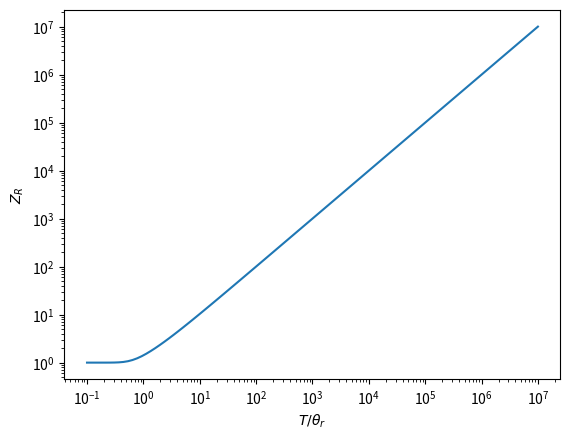

Source code (Python):
import matplotlib.pyplot as plt
from numpy import linspace, exp, arange, logspace, zeros, sum, shape

def z(j, T_theta):
    return (2*j + 1)*exp(-j*(j+1)/T_theta)


def Z(T_theta):
    if T_theta > 1e6:
        return T_theta
    else:
        j = arange(0, 1e6)
        return sum(z(j, T_theta))


T_theta_values = logspace(-1, 7, 100)
Z_values = zeros(100)
for i in range(100):
    Z_values[i] = (Z(T_theta_values[i]))

plt.loglog(T_theta_values, Z_values)
plt.xlabel("$T/\\theta_r$")
plt.ylabel("$Z_R$")
plt.savefig("taskj.pdf")

print(Z(1e6))
